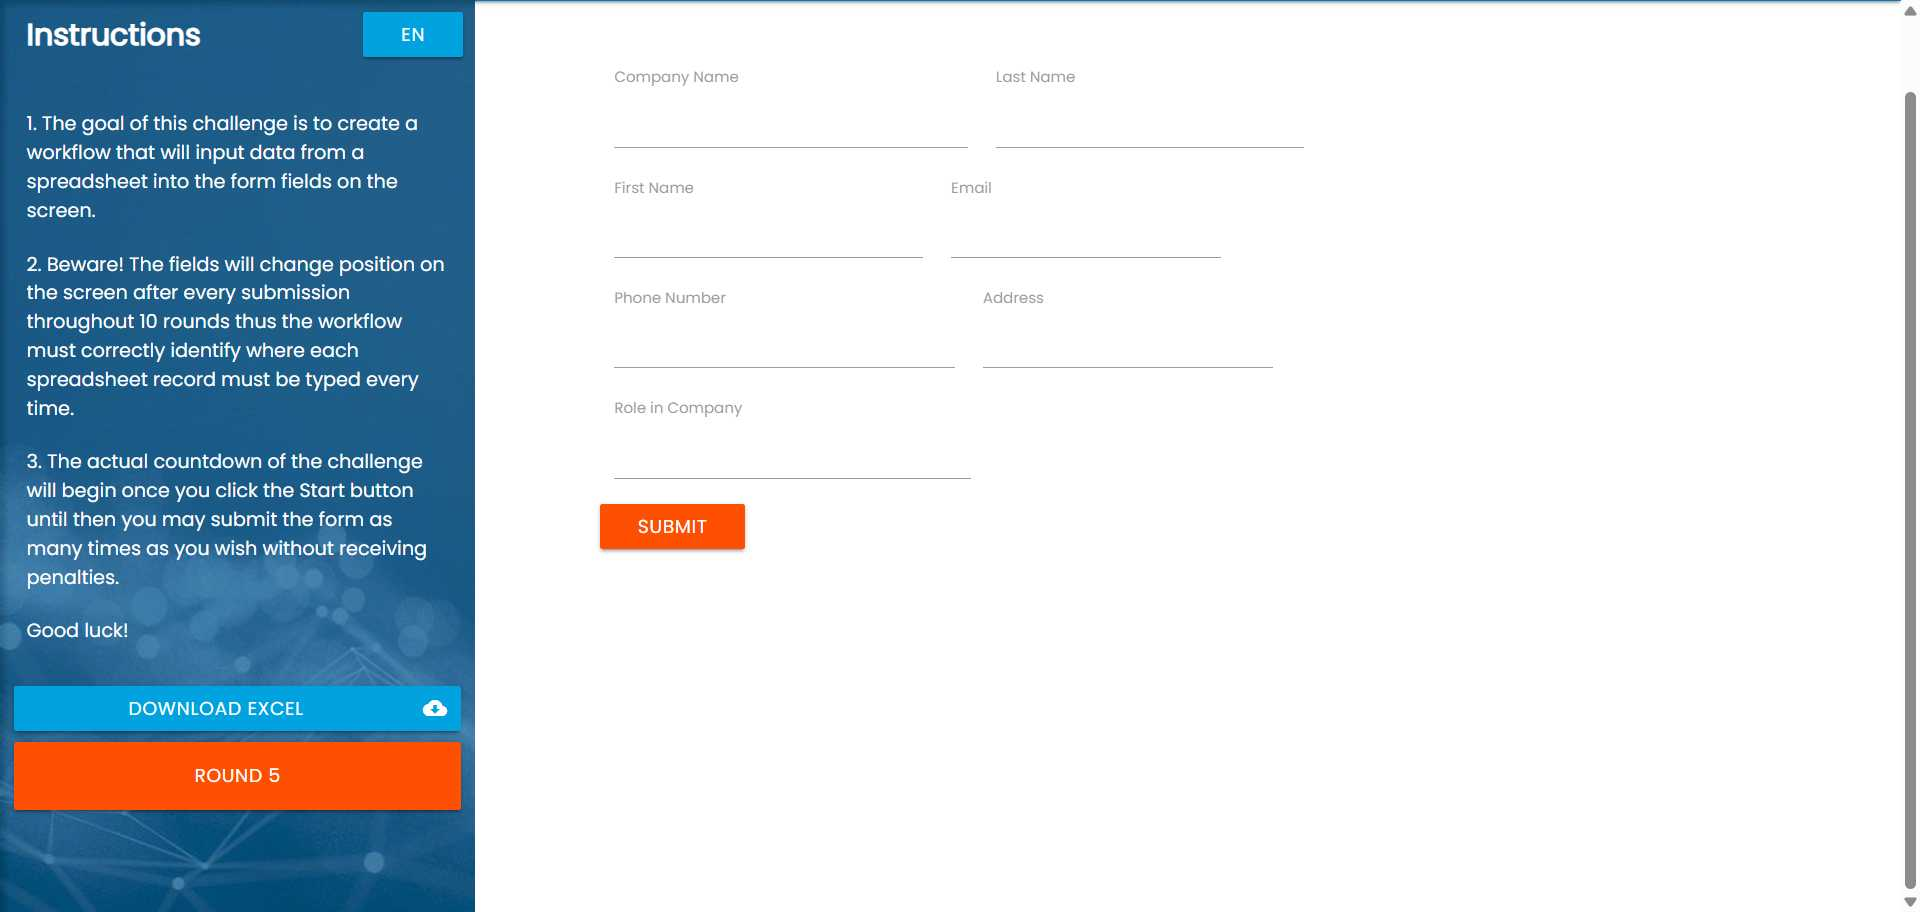
Task: Robotic Enterprise Framework
Workflow: InitAllApplications

Step 1 [try]: Use Browser Chrome: Rpa Challenge in window 'Rpa Challenge' (chrome.exe)

Step 2 [try]: click on the button in window 'Rpa Challenge' (chrome.exe) (no picture)

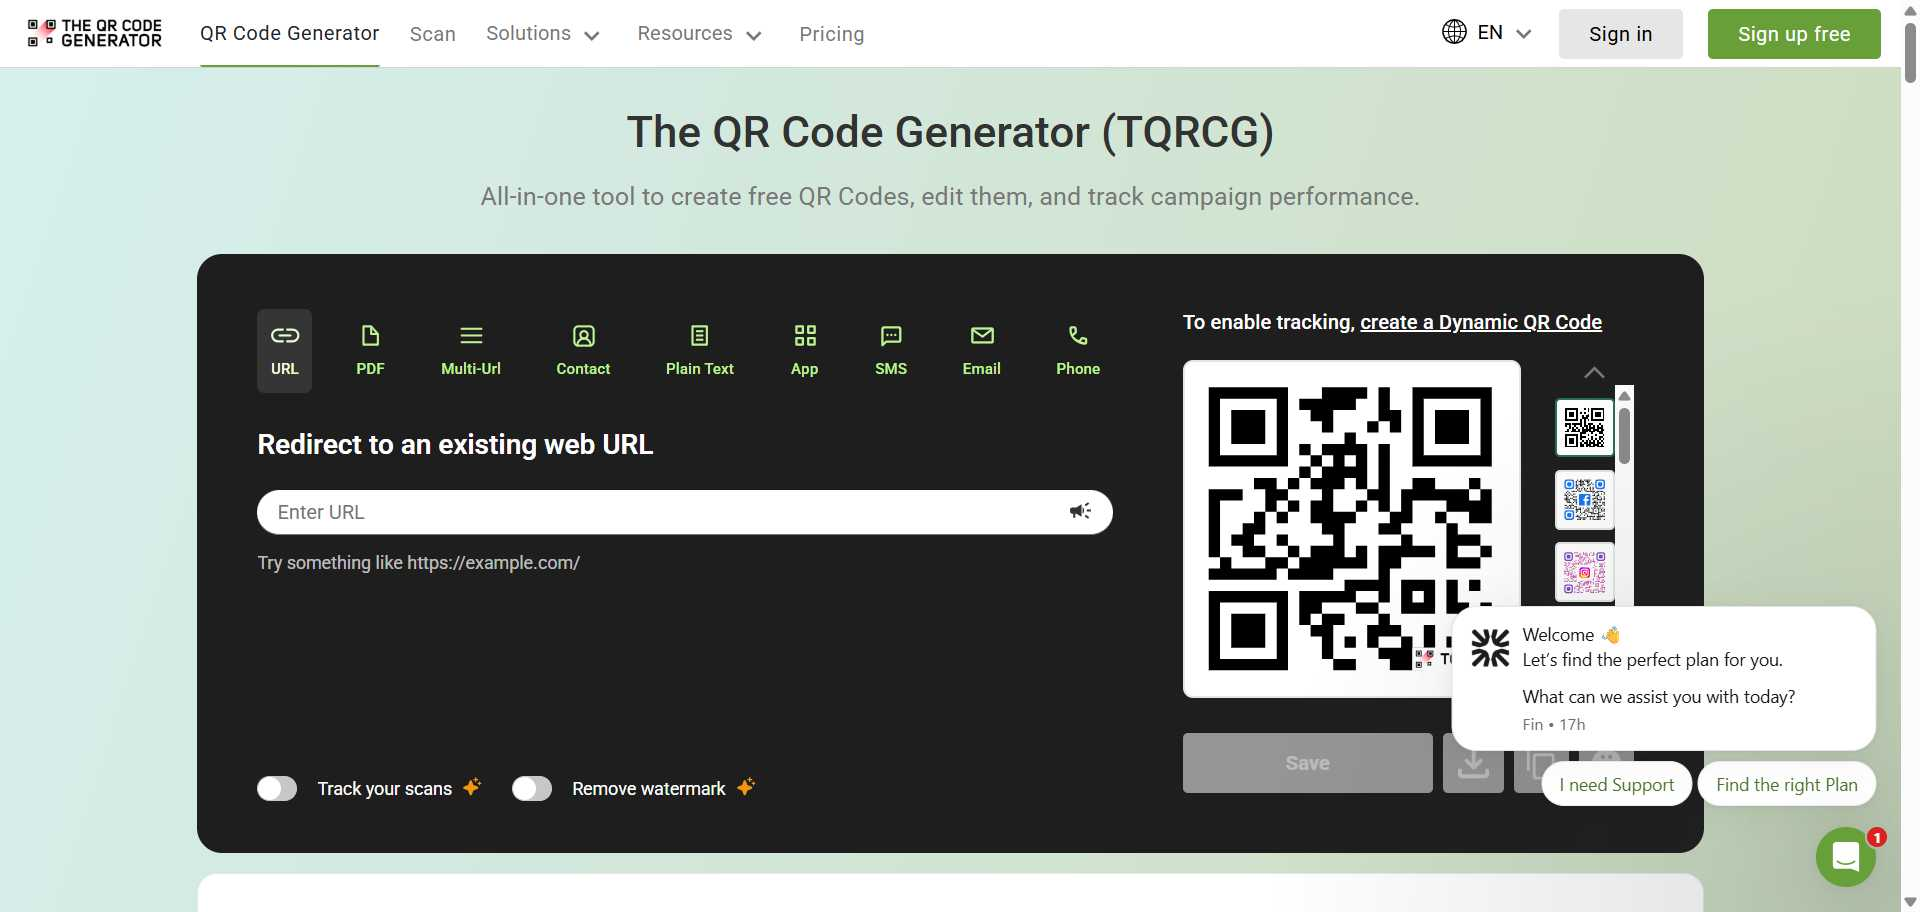
Step 3 [try]: Use Browser Chrome: The QR Code Generator (TQRCG): Create Free QR Codes in window 'The QR Code Generator (TQRCG): Create Free QR Codes' (chrome.exe)
